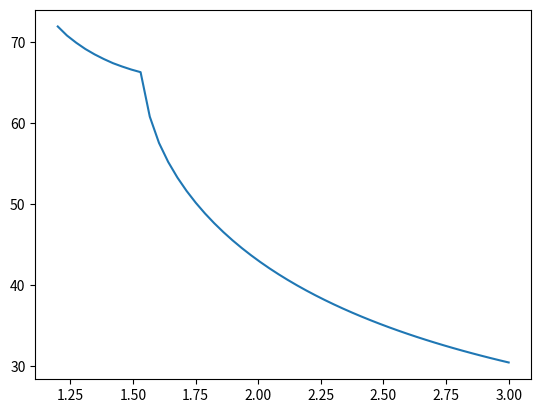
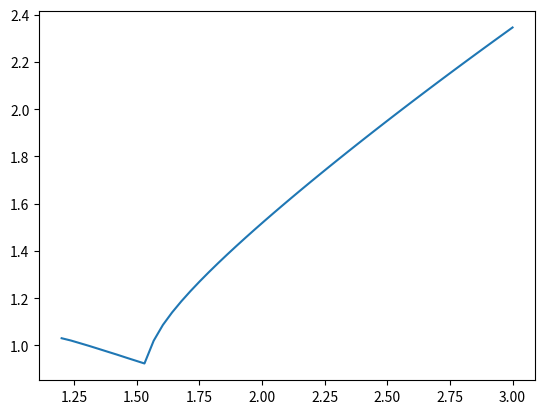

These figures' Python source, in order:
import numpy as np
from scipy.optimize import fsolve
import matplotlib.pyplot as plt

M_list = np.linspace(1.2,3,50)
theta = 26.43/2
gamma = 1.4
beta_shock = [fsolve(func= lambda x: np.tan(np.deg2rad(theta)) - 2/np.tan(np.deg2rad(x))*(y**2*np.sin(np.deg2rad(x))**2 - 1)/(y**2*(gamma + np.cos(np.deg2rad(2*x))) + 2), x0= theta, xtol=1e-5)[0] for y in M_list]
Mn2 = [x*np.sin(np.deg2rad(y)) for x,y in zip(M_list, beta_shock)]
Mn3 = [np.sqrt(((1 + (gamma - 1)/2*x**2))/(gamma*x**2 - (gamma-1)/2)) for x in Mn2]
M3 = [x/np.sin(np.deg2rad(y - theta)) for x,y in zip(Mn3, beta_shock)]


plt.figure()
plt.plot(M_list, beta_shock)
plt.figure()
plt.plot(M_list, M3)
plt.show()